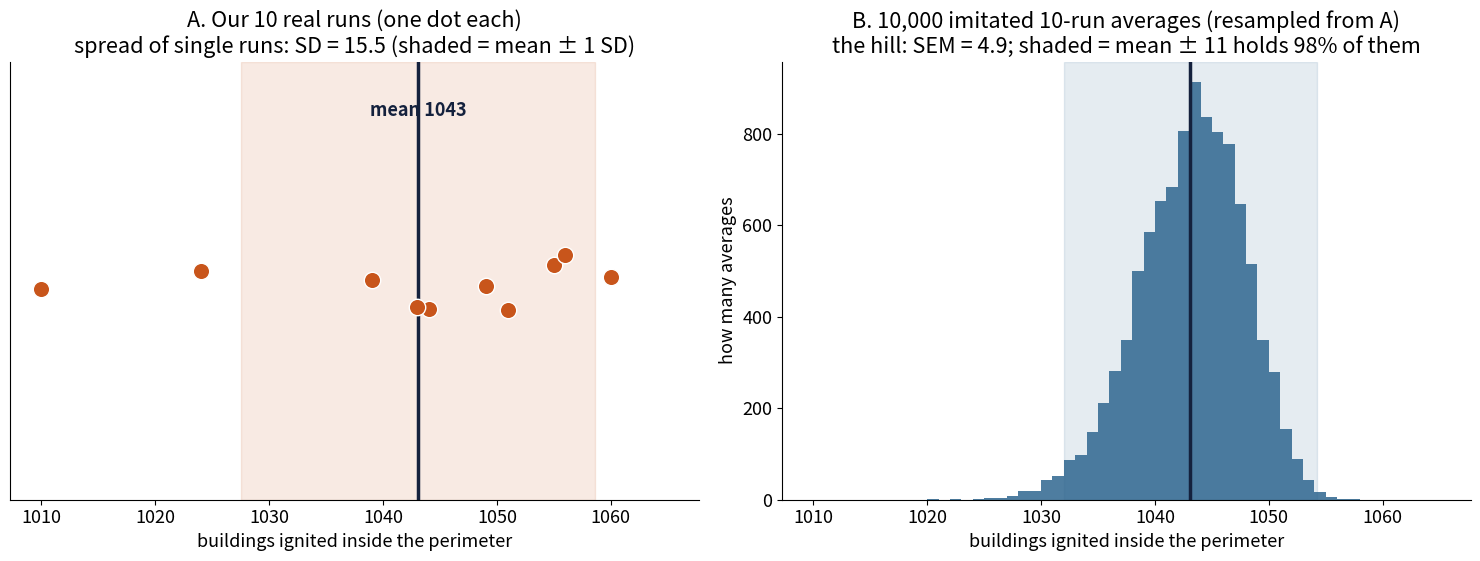

The script that saved this image: (Note: this script raises an exception after producing the figure.)
#!/usr/bin/env python3
"""Real-number illustration of the SEM for the observed spot fire (buildings ignited inside the MTBS perimeter).
Left: the 10 actual runs. Right: 10,000 bootstrap averages (10 values drawn with replacement from the 10 runs).
Usage: python plot_averages_hill.py OUT.png
"""
import sys
import numpy as np
import matplotlib
matplotlib.use("Agg")
import matplotlib.pyplot as plt

runs = np.array([1039, 1049, 1060, 1010, 1024, 1055, 1044, 1056, 1051, 1043])   # seeds 1..10, ms_st09/spot2
m, sd = runs.mean(), runs.std(ddof=1); sem = sd / np.sqrt(len(runs)); half = 2.262 * sem
rng = np.random.default_rng(1)
boot = rng.choice(runs, size=(10000, 10), replace=True).mean(1)
plt.rcParams.update({"font.size": 13, "axes.spines.top": False, "axes.spines.right": False})
fig, (a, b) = plt.subplots(1, 2, figsize=(15, 5.8), sharex=True)
a.scatter(runs, np.zeros_like(runs) + rng.uniform(-0.15, 0.15, 10), s=140, color="#c8551b", edgecolor="white", zorder=3)
a.axvline(m, color="#14213d", lw=2.5); a.axvspan(m - sd, m + sd, color="#c8551b", alpha=0.12)
a.set_yticks([]); a.set_ylim(-1, 1)
a.set_title("A. Our 10 real runs (one dot each)\nspread of single runs: SD = %.1f (shaded = mean ± 1 SD)" % sd)
a.text(m, 0.75, "mean %.0f" % m, ha="center", fontsize=13, color="#14213d", weight="bold")
b.hist(boot, bins=np.arange(1015, 1066, 1), color="#2f6690", alpha=0.85)
b.axvline(m, color="#14213d", lw=2.5)
b.axvspan(m - half, m + half, color="#2f6690", alpha=0.12)
inside = np.mean(np.abs(boot - m) <= half) * 100
b.set_title("B. 10,000 imitated 10-run averages (resampled from A)\nthe hill: SEM = %.1f; shaded = mean ± %.0f holds %.0f%% of them" % (sem, half, inside))
b.set_ylabel("how many averages")
for ax in (a, b):
    ax.set_xlabel("buildings ignited inside the perimeter")
fig.tight_layout(); fig.savefig(sys.argv[1], dpi=150, facecolor="white")
print("mean %.1f sd %.1f sem %.2f 95%% half %.1f | bootstrap sd of averages %.2f, inside %.1f%%" % (m, sd, sem, half, boot.std(), inside))
